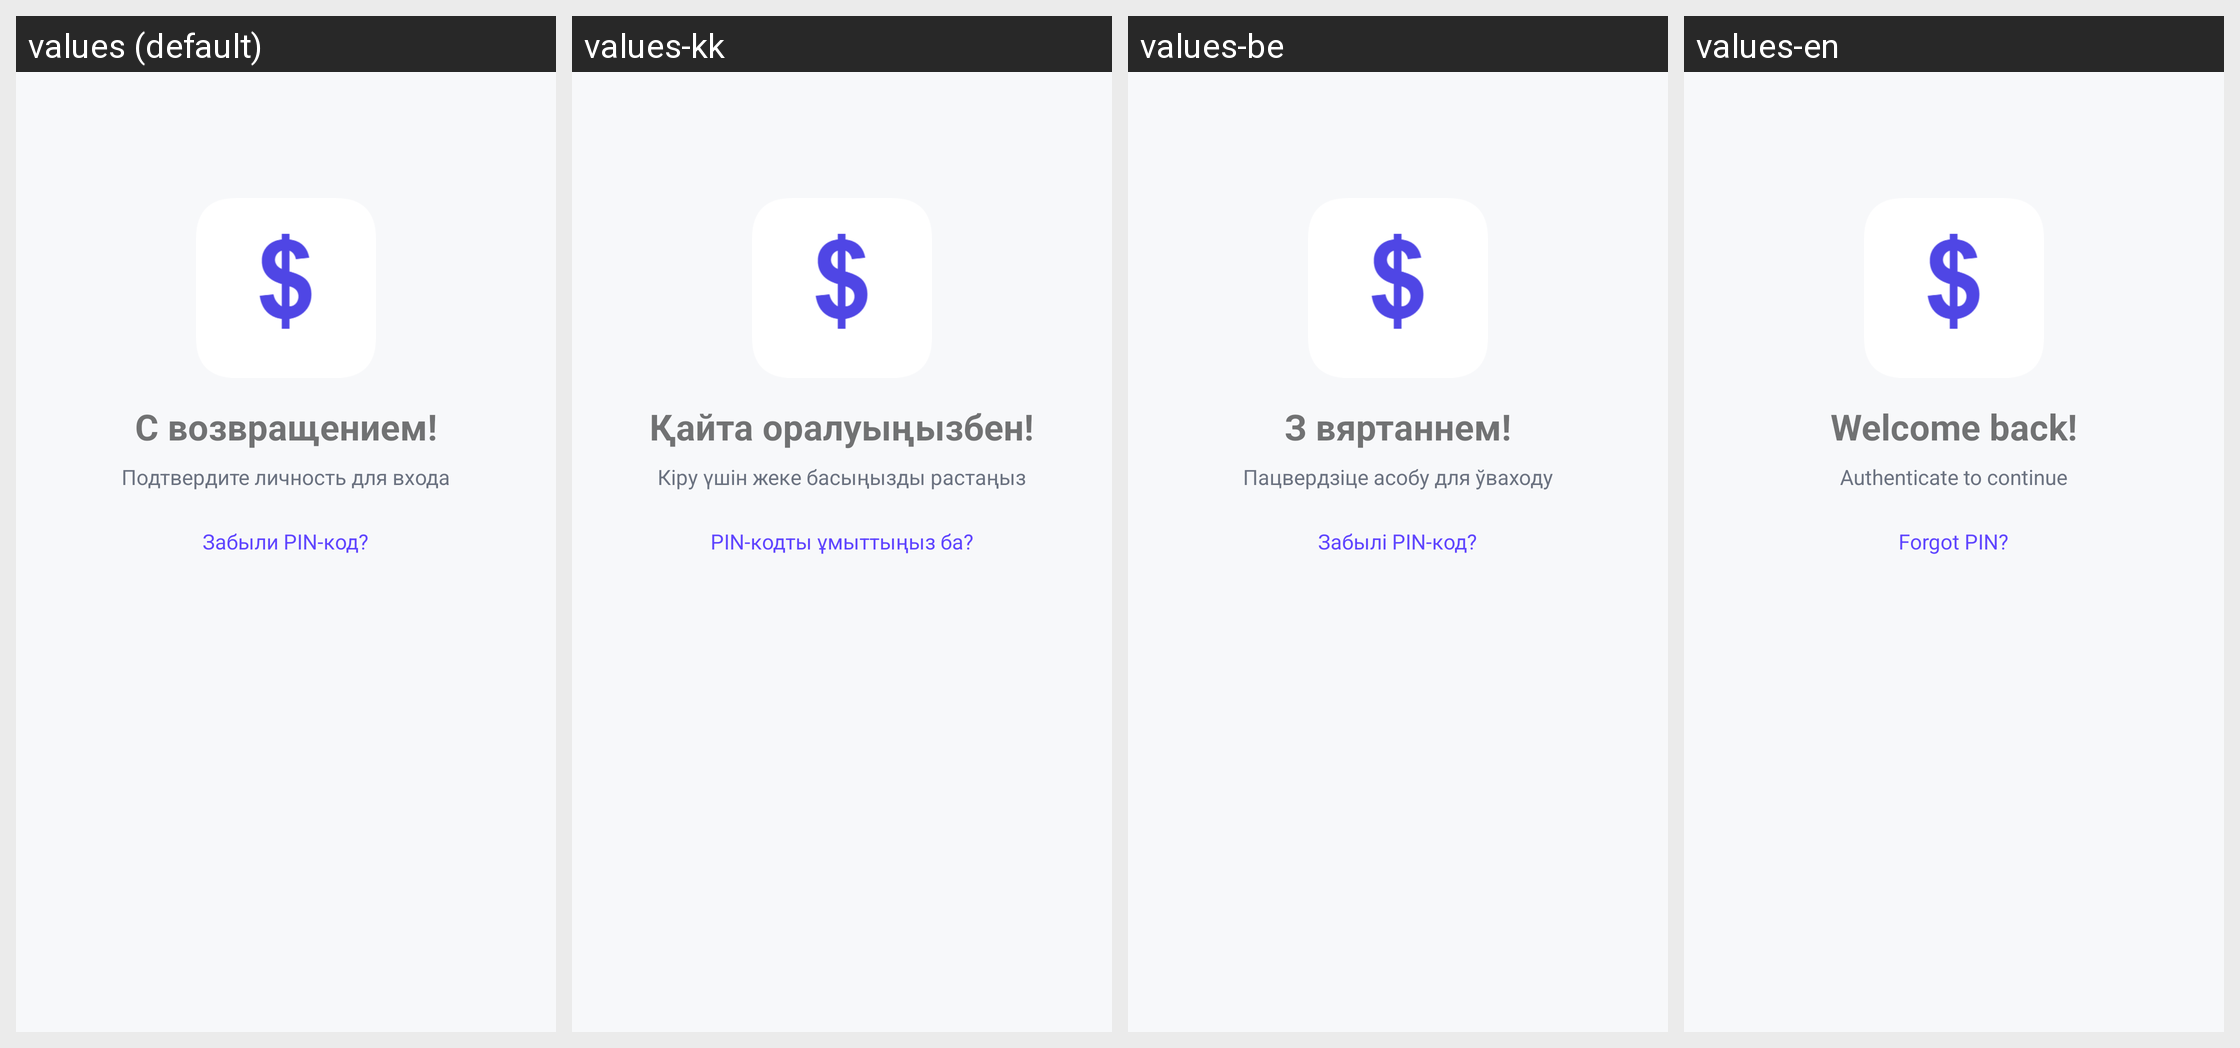

The Android screen above is rendered under several locales of the same app. Produce the string resources it draws, with the default and per-locale values.
Android screen res/layout/activity_biometric_pin_login.xml rendered under 4 locales, left to right: values (default), values-kk, values-be, values-en. Device: Nexus 5 (rendered at 1080×1920; each locale shown at half size, 540×960, under a caption strip naming it); theme Theme.MyFin.
Strings drawn on this screen, with the default value and each locale's value (text and hints the layout hard-codes, and strings that could not be matched under every locale, appear in the picture but are not listed):

welcome_back
  values: С возвращением!
  values-kk: Қайта оралуыңызбен!
  values-be: З вяртаннем!
  values-en: Welcome back!

authenticate_to_continue
  values: Подтвердите личность для входа
  values-kk: Кіру үшін жеке басыңызды растаңыз
  values-be: Пацвердзіце асобу для ўваходу
  values-en: Authenticate to continue

forgot_pin
  values: Забыли PIN-код?
  values-kk: PIN-кодты ұмыттыңыз ба?
  values-be: Забылі PIN-код?
  values-en: Forgot PIN?
